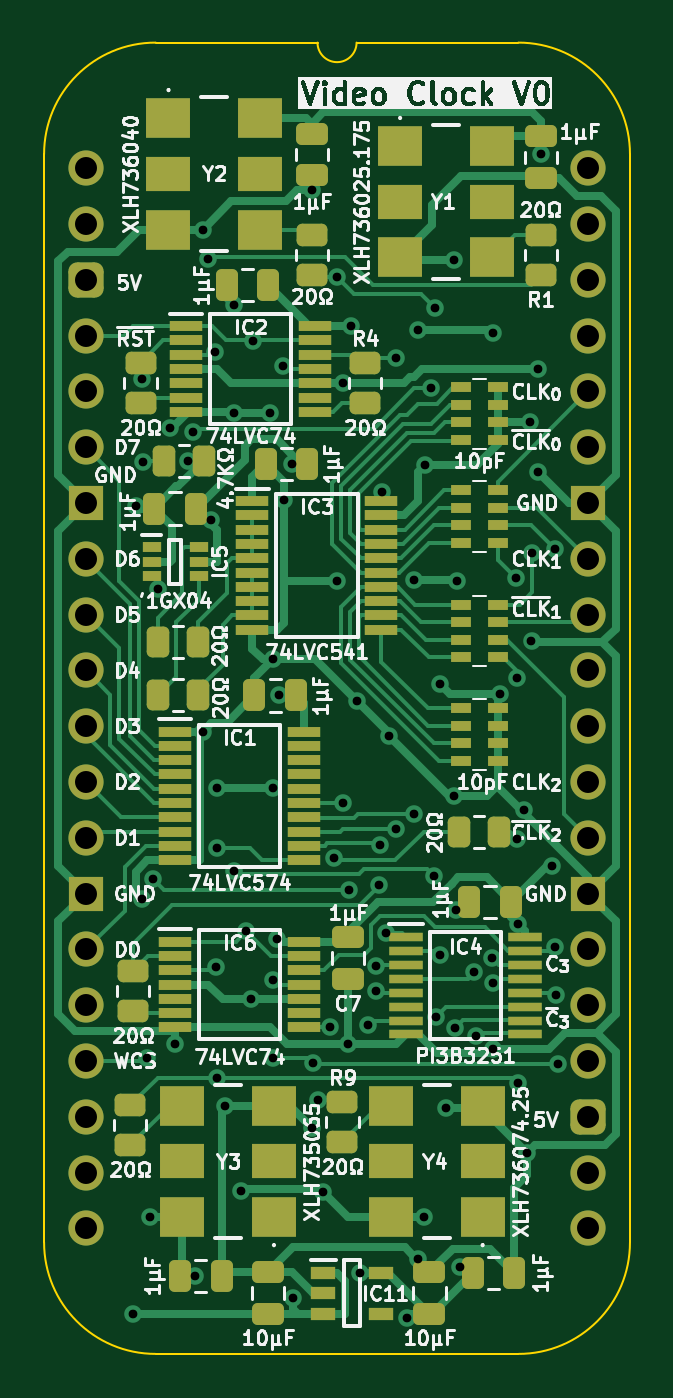
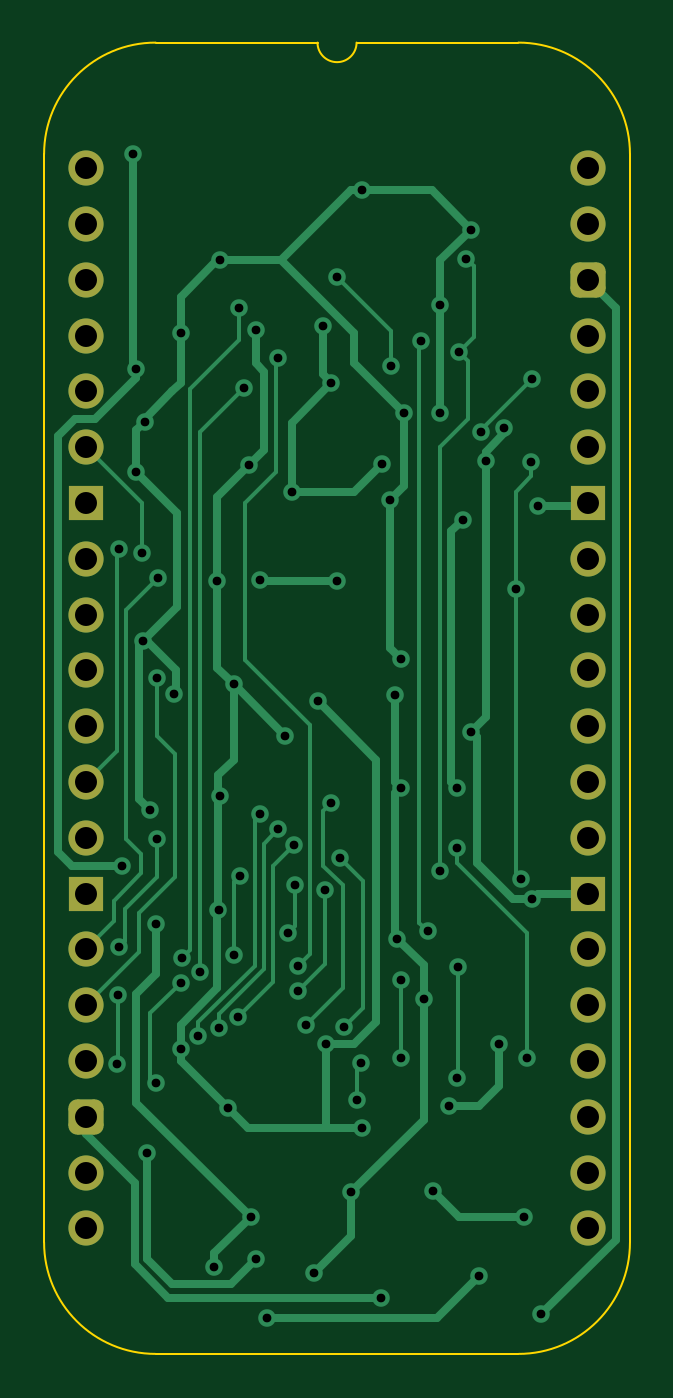
Circuit board: 11 layer files. Board 26.7 x 59.7 mm.
- bottom_copper: Video Clock-B_Cu.gbl (18431 bytes)
- bottom_mask: Video Clock-B_Mask.gbs (2043 bytes)
- paste: Video Clock-B_Paste.gbp (452 bytes)
- bottom_silk: Video Clock-B_Silkscreen.gbo (453 bytes)
- outline: Video Clock-Edge_Cuts.gm1 (1075 bytes)
- top_copper: Video Clock-F_Cu.gtl (46948 bytes)
- top_mask: Video Clock-F_Mask.gts (8515 bytes)
- paste: Video Clock-F_Paste.gtp (7469 bytes)
- top_silk: Video Clock-F_Silkscreen.gto (145593 bytes)
- drill: Video Clock-NPTH.drl (265 bytes)
- drill: Video Clock-PTH.drl (2395 bytes)

=== bottom_copper: Video Clock-B_Cu.gbl (18431 bytes, source omitted) ===
=== bottom_mask: Video Clock-B_Mask.gbs (2043 bytes, source withheld) ===
=== paste: Video Clock-B_Paste.gbp ===
%TF.GenerationSoftware,KiCad,Pcbnew,8.0.7*%
%TF.CreationDate,2025-01-06T14:37:13+02:00*%
%TF.ProjectId,Video Clock,56696465-6f20-4436-9c6f-636b2e6b6963,V1*%
%TF.SameCoordinates,Original*%
%TF.FileFunction,Paste,Bot*%
%TF.FilePolarity,Positive*%
%FSLAX46Y46*%
G04 Gerber Fmt 4.6, Leading zero omitted, Abs format (unit mm)*
G04 Created by KiCad (PCBNEW 8.0.7) date 2025-01-06 14:37:13*
%MOMM*%
%LPD*%
G01*
G04 APERTURE LIST*
G04 APERTURE END LIST*
M02*

=== bottom_silk: Video Clock-B_Silkscreen.gbo ===
%TF.GenerationSoftware,KiCad,Pcbnew,8.0.7*%
%TF.CreationDate,2025-01-06T14:37:14+02:00*%
%TF.ProjectId,Video Clock,56696465-6f20-4436-9c6f-636b2e6b6963,V1*%
%TF.SameCoordinates,Original*%
%TF.FileFunction,Legend,Bot*%
%TF.FilePolarity,Positive*%
%FSLAX46Y46*%
G04 Gerber Fmt 4.6, Leading zero omitted, Abs format (unit mm)*
G04 Created by KiCad (PCBNEW 8.0.7) date 2025-01-06 14:37:14*
%MOMM*%
%LPD*%
G01*
G04 APERTURE LIST*
G04 APERTURE END LIST*
M02*

=== outline: Video Clock-Edge_Cuts.gm1 ===
%TF.GenerationSoftware,KiCad,Pcbnew,8.0.7*%
%TF.CreationDate,2025-01-06T14:37:14+02:00*%
%TF.ProjectId,Video Clock,56696465-6f20-4436-9c6f-636b2e6b6963,V1*%
%TF.SameCoordinates,Original*%
%TF.FileFunction,Profile,NP*%
%FSLAX46Y46*%
G04 Gerber Fmt 4.6, Leading zero omitted, Abs format (unit mm)*
G04 Created by KiCad (PCBNEW 8.0.7) date 2025-01-06 14:37:14*
%MOMM*%
%LPD*%
G01*
G04 APERTURE LIST*
%TA.AperFunction,Profile*%
%ADD10C,0.100000*%
%TD*%
G04 APERTURE END LIST*
D10*
%TO.C,J4*%
X-1905000Y635000D02*
X-1905000Y-48895000D01*
X10541000Y5715000D02*
X3175000Y5715000D01*
X19685000Y5715000D02*
X12319000Y5715000D01*
X19685000Y-53975000D02*
X3175000Y-53975000D01*
X24765000Y-48895000D02*
X24765000Y635000D01*
X-1905000Y635000D02*
G75*
G02*
X3175000Y5715000I5080002J-2D01*
G01*
X3175000Y-53975000D02*
G75*
G02*
X-1905000Y-48895000I0J5080000D01*
G01*
X12319000Y5715000D02*
G75*
G02*
X10541000Y5715000I-889000J0D01*
G01*
X19685000Y5715000D02*
G75*
G02*
X24765000Y635000I0J-5080000D01*
G01*
X24765000Y-48895000D02*
G75*
G02*
X19685000Y-53975000I-5080000J0D01*
G01*
%TD*%
M02*

=== top_copper: Video Clock-F_Cu.gtl (46948 bytes, source omitted) ===
=== top_mask: Video Clock-F_Mask.gts (8515 bytes, source omitted) ===
=== paste: Video Clock-F_Paste.gtp (7469 bytes, source omitted) ===
=== top_silk: Video Clock-F_Silkscreen.gto (145593 bytes, source omitted) ===
=== drill: Video Clock-NPTH.drl ===
M48
; DRILL file {KiCad 8.0.7} date 2025-01-06T14:37:15+0200
; FORMAT={-:-/ absolute / inch / decimal}
; #@! TF.CreationDate,2025-01-06T14:37:15+02:00
; #@! TF.GenerationSoftware,Kicad,Pcbnew,8.0.7
; #@! TF.FileFunction,NonPlated,1,2,NPTH
FMAT,2
INCH
%
G90
G05
M30

=== drill: Video Clock-PTH.drl ===
M48
; DRILL file {KiCad 8.0.7} date 2025-01-06T14:37:15+0200
; FORMAT={-:-/ absolute / inch / decimal}
; #@! TF.CreationDate,2025-01-06T14:37:15+02:00
; #@! TF.GenerationSoftware,Kicad,Pcbnew,8.0.7
; #@! TF.FileFunction,Plated,1,2,PTH
FMAT,2
INCH
; #@! TA.AperFunction,Plated,PTH,ViaDrill
T1C0.0157
; #@! TA.AperFunction,Plated,PTH,ComponentDrill
T2C0.0394
%
G90
G05
T1
X0.0842Y-2.0542
X0.09Y-0.605
X0.0998Y-1.3102
X0.1Y-0.3771
X0.103Y-0.527
X0.11Y-1.595
X0.115Y-1.88
X0.12Y-1.2739
X0.13Y-0.755
X0.15Y-0.4661
X0.16Y-1.57
X0.1829Y-0.525
X0.1915Y-0.4725
X0.195Y-1.985
X0.21Y-0.11
X0.21Y-1.01
X0.218Y-0.162
X0.225Y-0.63
X0.2318Y-0.3289
X0.2327Y-1.4322
X0.2348Y-1.2187
X0.235Y-1.63
X0.2355Y-1.11
X0.25Y-1.68
X0.265Y-0.245
X0.265Y-0.4393
X0.265Y-1.26
X0.2774Y-1.8336
X0.2876Y-1.3676
X0.295Y-1.4886
X0.3Y-0.31
X0.3301Y-0.4393
X0.335Y-0.88
X0.335Y-1.455
X0.335Y-1.595
X0.335Y-1.11
X0.3426Y-1.3808
X0.3453Y-0.945
X0.3537Y-0.3545
X0.355Y-0.595
X0.37Y-0.53
X0.3705Y-2.0245
X0.405Y-0.04
X0.405Y-1.72
X0.4072Y-1.6032
X0.415Y-1.67
X0.425Y-1.835
X0.4378Y-1.5389
X0.4439Y-1.2371
X0.45Y-0.195
X0.45Y-0.74
X0.46Y-0.385
X0.46Y-1.1374
X0.4689Y-1.5689
X0.4708Y-1.2934
X0.4754Y-0.2836
X0.485Y-0.955
X0.4913Y-1.9793
X0.505Y-1.535
X0.52Y-1.43
X0.52Y-1.475
X0.5259Y-1.2846
X0.5271Y-1.213
X0.5311Y-0.5797
X0.5379Y-1.37
X0.5425Y-1.0175
X0.5549Y-1.1851
X0.555Y-0.3399
X0.575Y-2.06
X0.5874Y-0.7378
X0.5875Y-1.1575
X0.595Y-0.29
X0.595Y-1.955
X0.605Y-1.88
X0.6076Y-0.5324
X0.6176Y-0.3942
X0.6245Y-1.2694
X0.625Y-0.25
X0.6271Y-1.5206
X0.6339Y-1.41
X0.635Y-0.925
X0.645Y-1.685
X0.66Y-0.165
X0.66Y-1.125
X0.6608Y-1.5417
X0.6624Y-1.33
X0.665Y-0.74
X0.67Y-1.9689
X0.6961Y-1.4407
X0.6986Y-1.5548
X0.7271Y-1.4146
X0.73Y-0.295
X0.73Y-1.5785
X0.7303Y-1.4602
X0.7427Y-0.9423
X0.7705Y-0.735
X0.7719Y-0.913
X0.7725Y-1.2025
X0.775Y-1.355
X0.775Y-1.64
X0.785Y-1.15
X0.79Y-1.765
X0.795Y-0.455
X0.7985Y-0.8481
X0.8Y-0.69
X0.81Y-0.36
X0.81Y-0.545
X0.815Y0.0253
X0.835Y-1.25
X0.8404Y-0.6821
X0.8405Y-1.395
X0.8429Y-1.4819
X0.8452Y-1.6056
T2
X0.0Y0.0
X0.0Y-0.1
X0.0Y-0.2
X0.0Y-0.3
X0.0Y-0.4
X0.0Y-0.5
X0.0Y-0.6
X0.0Y-0.7
X0.0Y-0.8
X0.0Y-0.9
X0.0Y-1.0
X0.0Y-1.1
X0.0Y-1.2
X0.0Y-1.3
X0.0Y-1.4
X0.0Y-1.5
X0.0Y-1.6
X0.0Y-1.7
X0.0Y-1.8
X0.0Y-1.9
X0.9Y0.0
X0.9Y-0.1
X0.9Y-0.2
X0.9Y-0.3
X0.9Y-0.4
X0.9Y-0.5
X0.9Y-0.6
X0.9Y-0.7
X0.9Y-0.8
X0.9Y-0.9
X0.9Y-1.0
X0.9Y-1.1
X0.9Y-1.2
X0.9Y-1.3
X0.9Y-1.4
X0.9Y-1.5
X0.9Y-1.6
X0.9Y-1.7
X0.9Y-1.8
X0.9Y-1.9
M30
